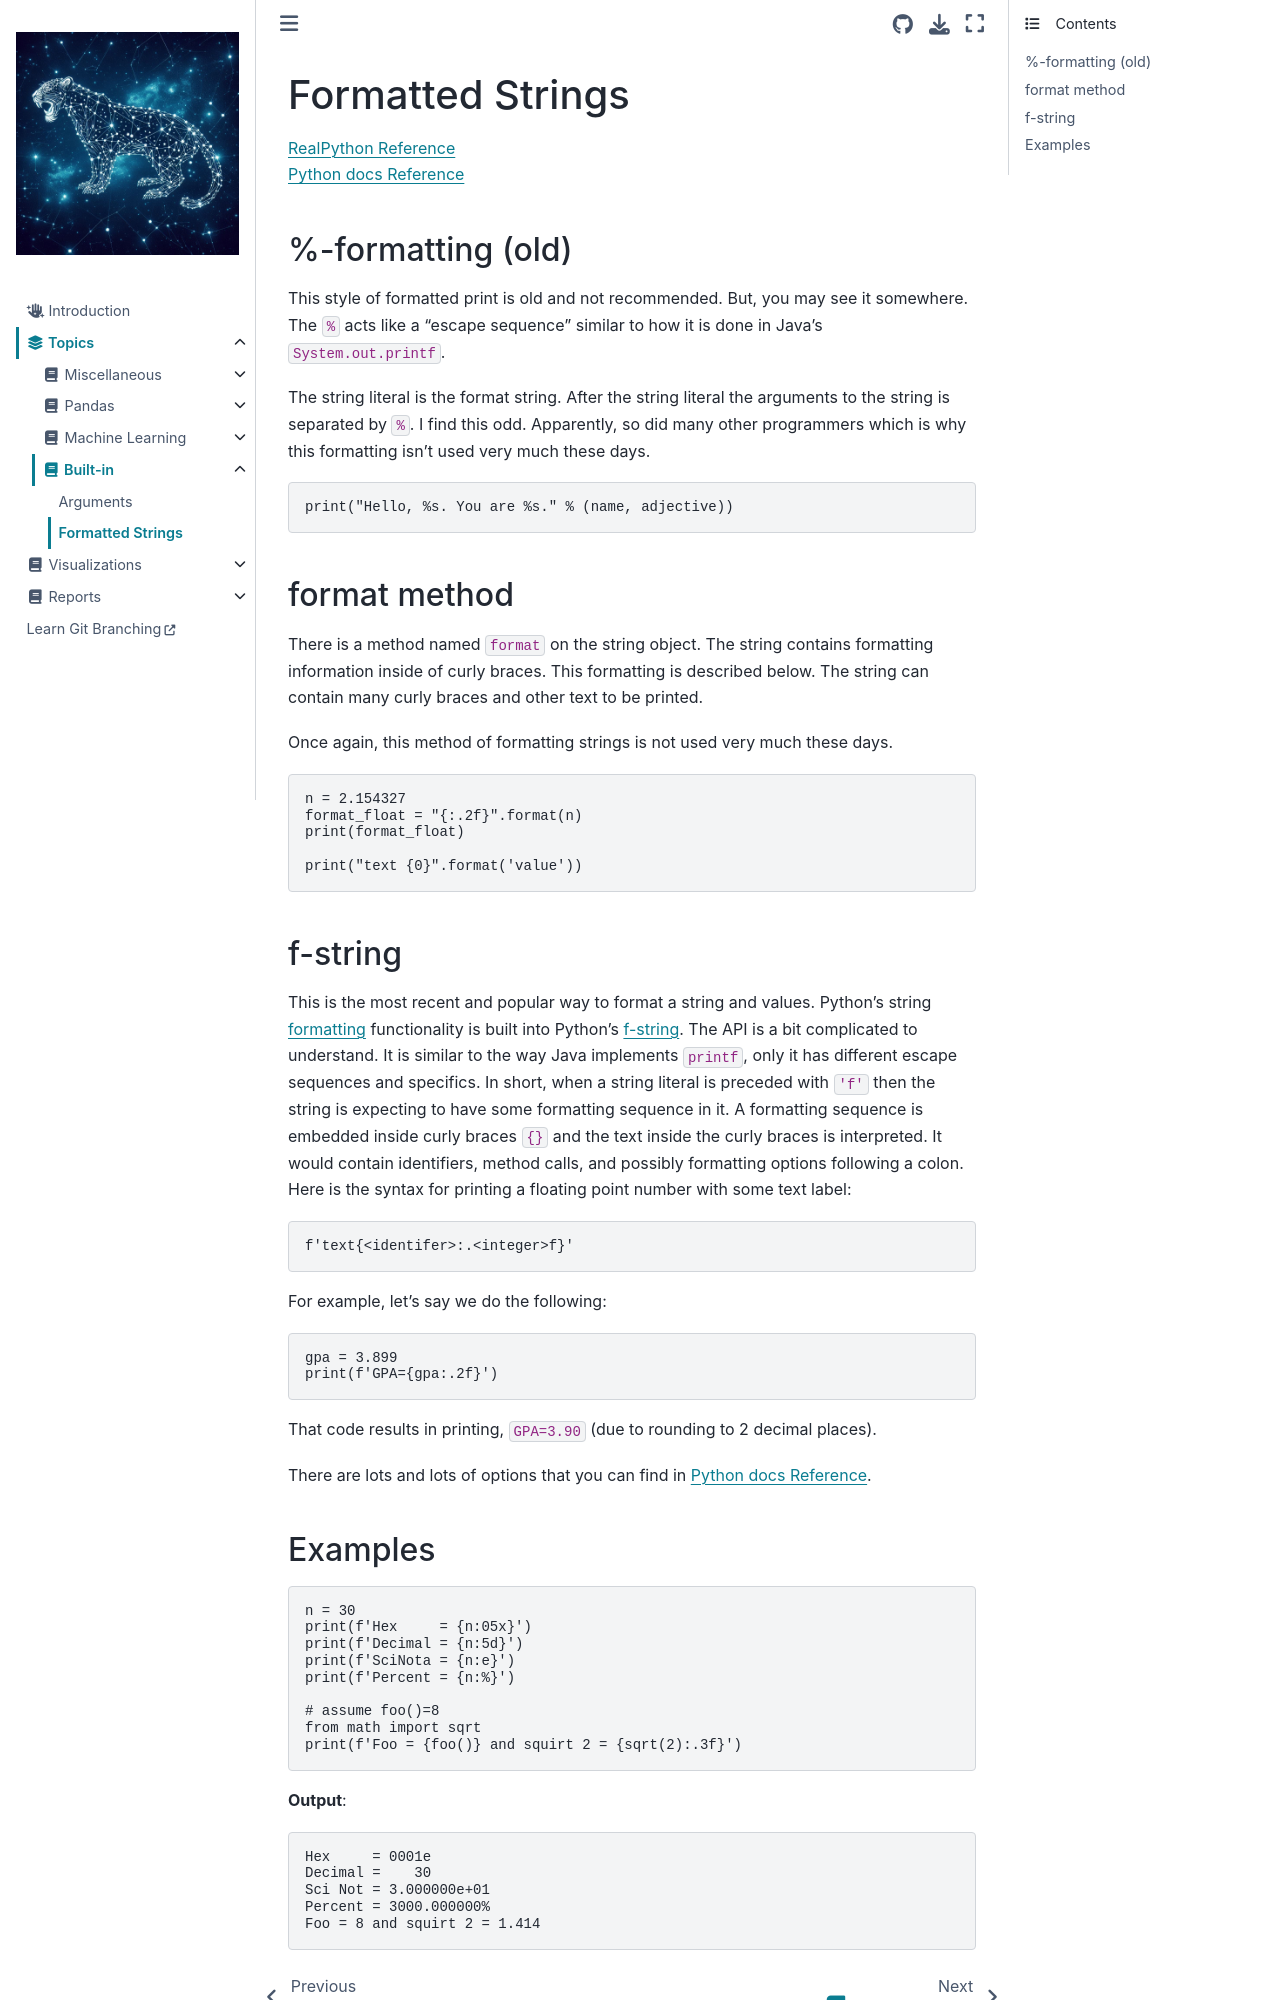

repository: jeffstride/idp · page: Topics/built-in/formatted-string.html · generator: jekyll

# Formatted Strings

[RealPython Reference](https://realpython.com/python-f-strings/)  
[Python docs Reference](https://docs.python.org/3/library/string.html#format-string-syntax)  

## %-formatting (old)
This style of formatted print is old and not recommended. But, you may see it somewhere. The `%` acts
like a "escape sequence" similar to how it is done in Java's `System.out.printf`.  

The string literal is the format string. After the string literal the arguments to the string
is separated by `%`. I find this odd. Apparently, so did many other programmers which is why this
formatting isn't used very much these days.

```python
print("Hello, %s. You are %s." % (name, adjective))
```

## format method
There is a method named `format` on the string object. The string contains formatting information inside
of curly braces. This formatting is described below. The string can contain many curly braces and
other text to be printed.  

Once again, this method of formatting strings is not used very much these days.  
```python
n = 2.154327
format_float = "{:.2f}".format(n)
print(format_float)

print("text {0}".format('value'))
```

## f-string
This is the most recent and popular way to format a string and values. 
Python's string <a href="https://docs.python.org/3/library/string.html#format-string-syntax" 
target="_blank">formatting</a> functionality is built into Python's <a href="https://realpython.com/python-f-strings/" 
target="_blank">f-string</a>. The API is a bit complicated to understand. It is similar
to the way Java implements `printf`, only it has different escape sequences and specifics. In short, when a
string literal is preceded with `'f'` then the string is expecting to have some
formatting sequence in it. A formatting sequence is embedded inside curly braces `{}` and the text
inside the curly braces is interpreted. It would contain identifiers, method calls, and possibly
formatting options following a colon. Here is the syntax for printing a floating point number with some text label:  

    f'text{<identifer>:.<integer>f}'
    
For example, let's say we do the following:  

    gpa = 3.899
    print(f'GPA={gpa:.2f}')

That code results in printing, `GPA=3.90` (due to rounding to 2 decimal places).

There are lots and lots of options that you can find in [Python docs Reference](https://docs.python.org/3/library/string.html#format-string-syntax).
